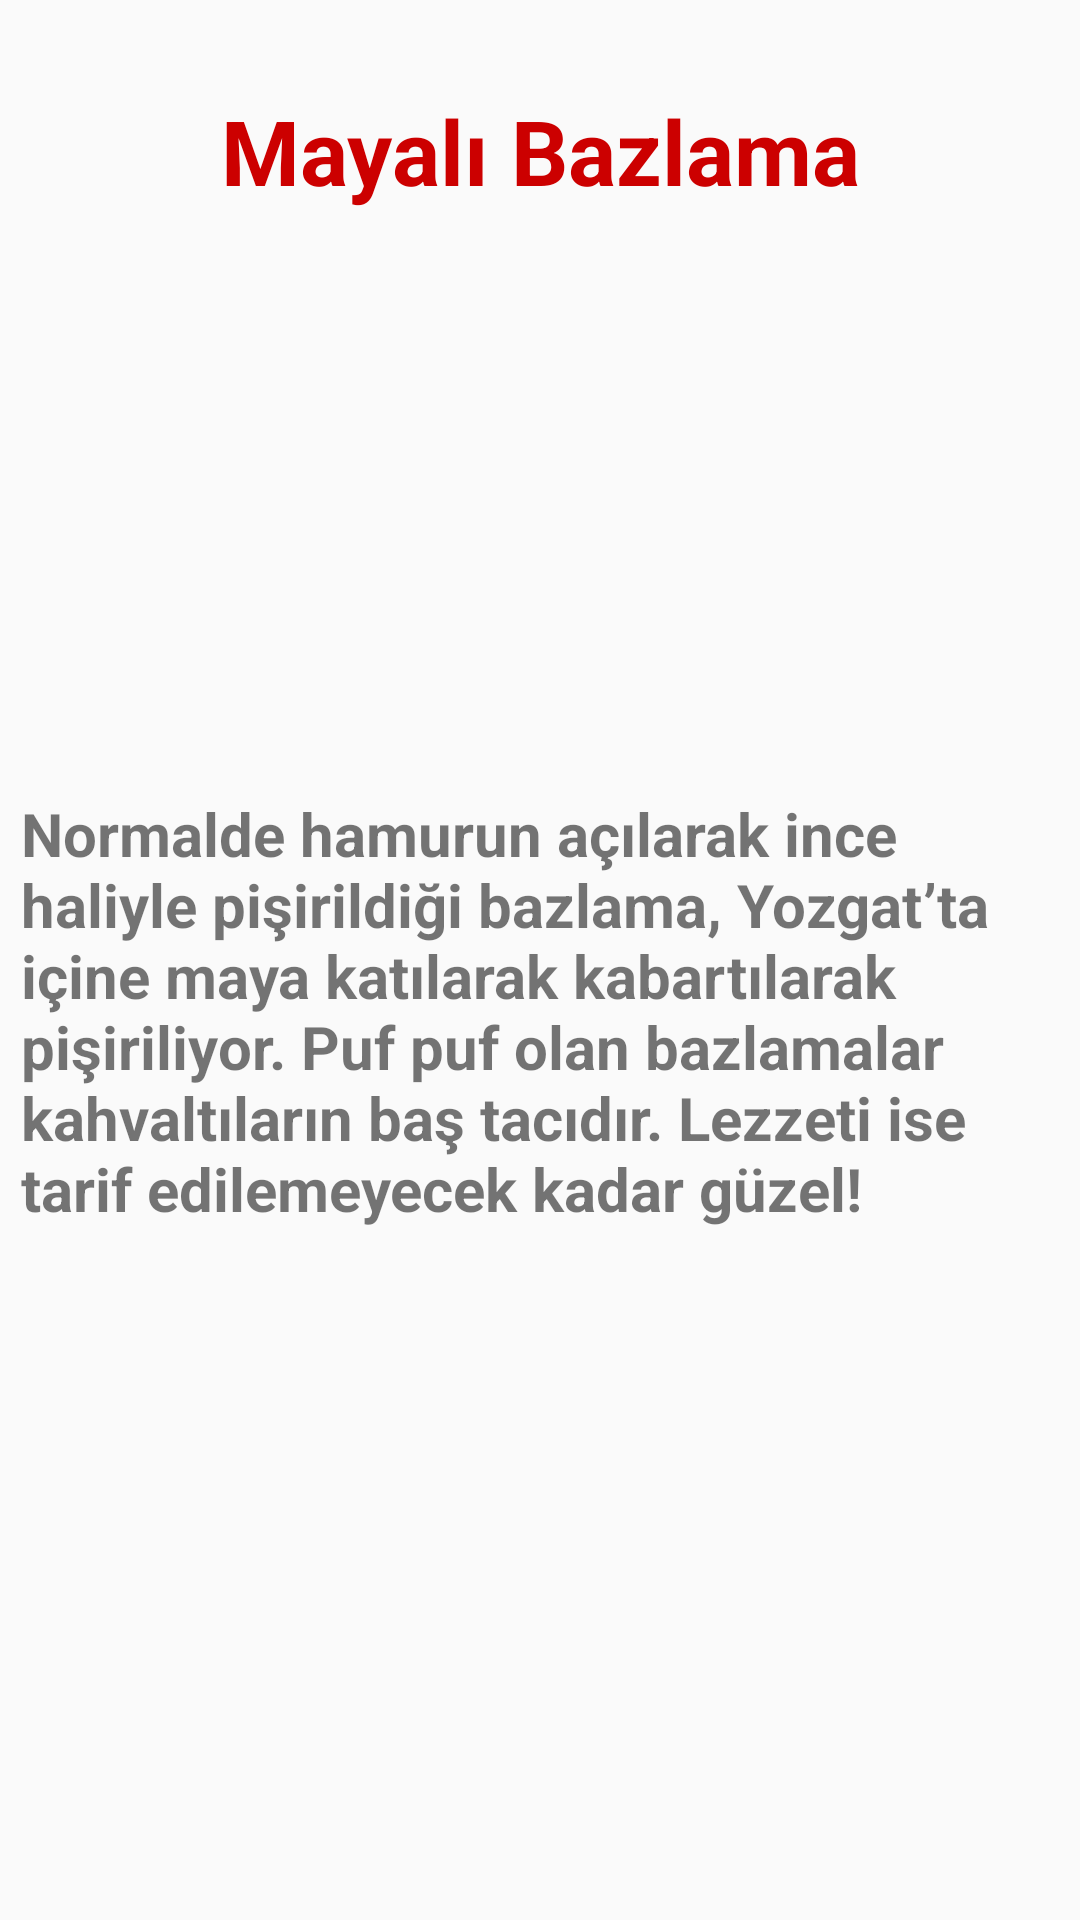

Here is an Android app screen rendered from its layout file. Give the layout XML and the strings, colors and styles it references.
<!-- AndroidManifest.xml: application theme Theme.Mobil_araSinav_odevi -->
<!-- res/layout/activity_mayali_bazlama.xml -->
<?xml version="1.0" encoding="utf-8"?>
<androidx.constraintlayout.widget.ConstraintLayout xmlns:android="http://schemas.android.com/apk/res/android"
    xmlns:app="http://schemas.android.com/apk/res-auto"
    xmlns:tools="http://schemas.android.com/tools"
    android:layout_width="match_parent"
    android:layout_height="match_parent"
    tools:context=".MayaliBazlama">

    <TextView
        android:id="@+id/textView23"
        android:layout_width="wrap_content"
        android:layout_height="wrap_content"
        android:layout_marginTop="30dp"
        android:text="Mayalı Bazlama"
        android:textSize="30dp"
        android:textStyle="bold"
        android:textColor="@android:color/holo_red_dark"
        app:layout_constraintEnd_toEndOf="parent"
        app:layout_constraintStart_toStartOf="parent"
        app:layout_constraintTop_toTopOf="parent" />

    <ImageView
        android:id="@+id/imageView12"
        android:layout_width="wrap_content"
        android:layout_height="wrap_content"
        android:layout_marginTop="58dp"
        app:layout_constraintEnd_toEndOf="parent"
        app:layout_constraintStart_toStartOf="parent"
        app:layout_constraintTop_toBottomOf="@+id/textView23"
        app:srcCompat="@drawable/mayali_bazlama" />

    <TextView
        android:id="@+id/textView24"
        android:layout_width="347dp"
        android:layout_height="228dp"
        android:layout_marginStart="22dp"
        android:layout_marginTop="9dp"
        android:layout_marginEnd="21dp"
        android:layout_marginBottom="21dp"
        android:text="Normalde hamurun açılarak ince haliyle pişirildiği bazlama, Yozgat’ta içine maya katılarak kabartılarak pişiriliyor. Puf puf olan bazlamalar kahvaltıların baş tacıdır. Lezzeti ise tarif edilemeyecek kadar güzel!"
        android:textSize="20dp"
        android:textStyle="bold"
        app:layout_constraintBottom_toBottomOf="parent"
        app:layout_constraintEnd_toEndOf="parent"
        app:layout_constraintStart_toStartOf="parent"
        app:layout_constraintTop_toBottomOf="@+id/imageView12" />
</androidx.constraintlayout.widget.ConstraintLayout>
<!-- resources referenced by this layout -->
<resources>
  <style name="Theme.Mobil_araSinav_odevi" parent="Base.Theme.Mobil_araSinav_odevi" />
  <style name="Base.Theme.Mobil_araSinav_odevi" parent="Theme.AppCompat.Light.DarkActionBar">
          
          
      </style>
</resources>
